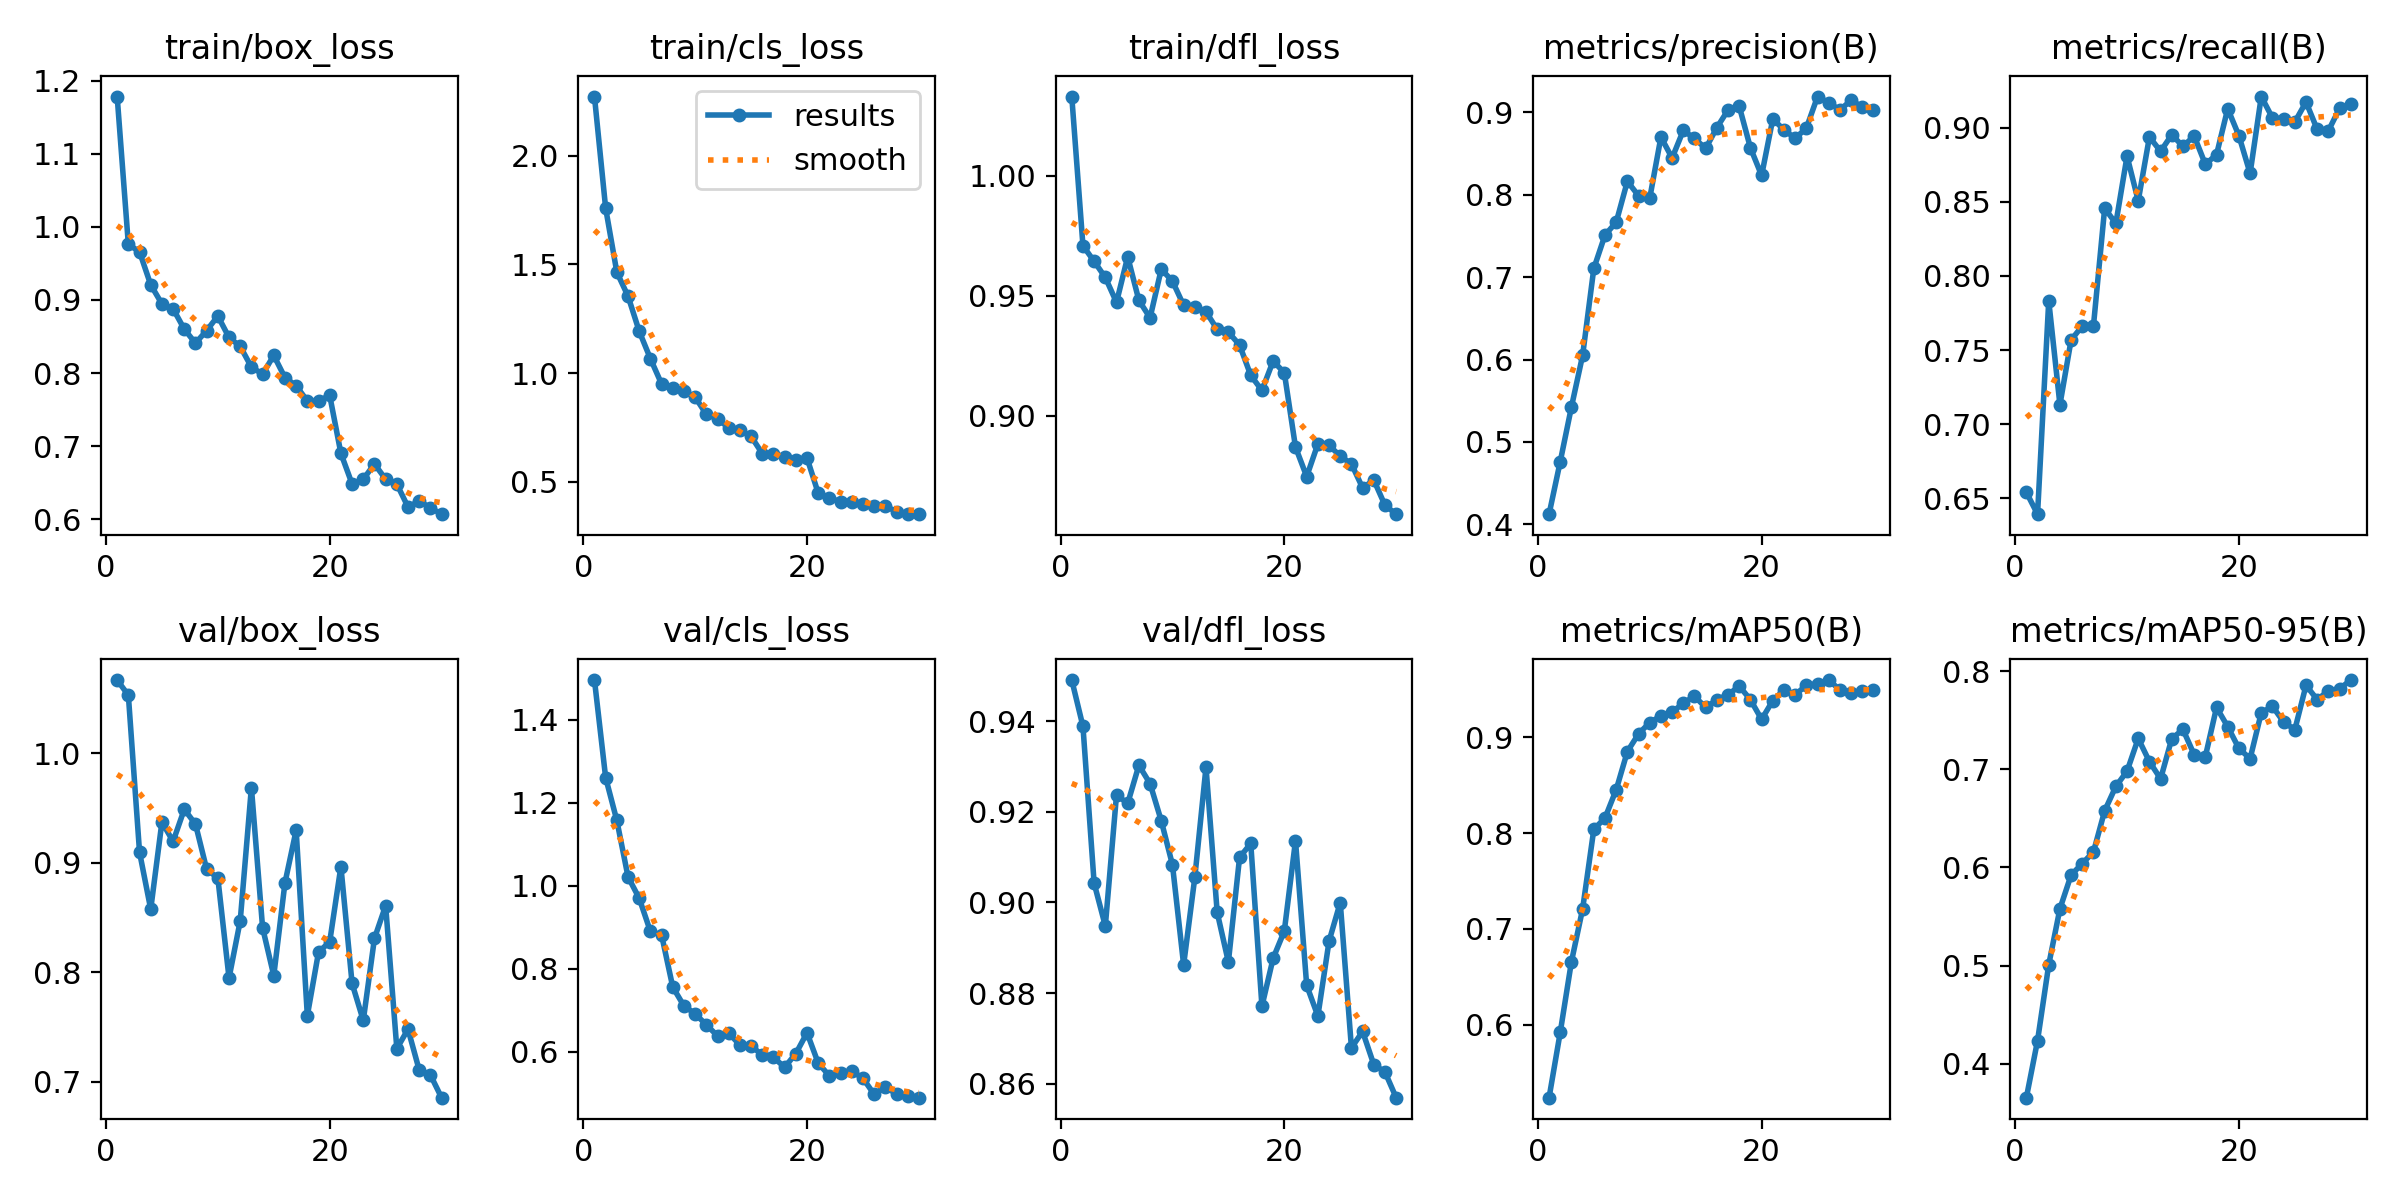

Data behind this chart, as committed beside it:
epoch, time, train/box_loss, train/cls_loss, train/dfl_loss, metrics/precision(B), metrics/recall(B), metrics/mAP50(B), metrics/mAP50-95(B), val/box_loss, val/cls_loss, val/dfl_loss, lr/pg0, lr/pg1, lr/pg2
1, 274.5, 1.179, 2.272, 1.033, 0.4124, 0.6541, 0.5239, 0.3654, 1.067, 1.496, 0.949, 0.0002065, 0.0002065, 0.0002065
2, 538.3, 0.9762, 1.758, 0.9708, 0.4763, 0.6394, 0.5922, 0.4235, 1.053, 1.261, 0.9388, 0.0004012, 0.0004012, 0.0004012
3, 822.9, 0.966, 1.464, 0.9644, 0.5424, 0.7833, 0.6659, 0.5009, 0.9096, 1.158, 0.9042, 0.0005821, 0.0005821, 0.0005821
4, 1090, 0.9207, 1.354, 0.9576, 0.6051, 0.7132, 0.7209, 0.5579, 0.8574, 1.022, 0.8948, 0.0005631, 0.0005631, 0.0005631
5, 1374, 0.8947, 1.192, 0.9473, 0.7105, 0.7568, 0.804, 0.5922, 0.937, 0.9699, 0.9237, 0.0005425, 0.0005425, 0.0005425
6, 1625, 0.8879, 1.067, 0.9662, 0.751, 0.7663, 0.8159, 0.6039, 0.9194, 0.89, 0.9218, 0.0005219, 0.0005219, 0.0005219
7, 1878, 0.8601, 0.9501, 0.9481, 0.7665, 0.7666, 0.8453, 0.6158, 0.9487, 0.8814, 0.9302, 0.0005012, 0.0005012, 0.0005012
8, 2138, 0.8409, 0.9335, 0.9409, 0.8162, 0.8457, 0.8852, 0.6576, 0.9352, 0.7557, 0.9262, 0.0004806, 0.0004806, 0.0004806
9, 2388, 0.8582, 0.9172, 0.9611, 0.7987, 0.8354, 0.9037, 0.6825, 0.894, 0.7103, 0.918, 0.00046, 0.00046, 0.00046
10, 2636, 0.878, 0.8896, 0.9561, 0.7957, 0.8808, 0.9155, 0.698, 0.8859, 0.6913, 0.9083, 0.0004394, 0.0004394, 0.0004394
11, 2881, 0.8487, 0.8101, 0.9461, 0.8699, 0.8507, 0.9224, 0.7313, 0.7946, 0.6648, 0.8862, 0.0004188, 0.0004188, 0.0004188
12, 3132, 0.8365, 0.79, 0.9452, 0.8445, 0.8937, 0.9262, 0.7078, 0.8468, 0.638, 0.9055, 0.0003981, 0.0003981, 0.0003981
13, 3386, 0.8082, 0.7482, 0.9433, 0.878, 0.884, 0.9359, 0.6902, 0.9686, 0.6451, 0.9298, 0.0003775, 0.0003775, 0.0003775
14, 3636, 0.7985, 0.7361, 0.9361, 0.8682, 0.8952, 0.9429, 0.7312, 0.8405, 0.6158, 0.8978, 0.0003569, 0.0003569, 0.0003569
15, 3890, 0.8241, 0.7088, 0.9349, 0.8561, 0.8873, 0.9312, 0.7405, 0.7968, 0.6143, 0.8869, 0.0003363, 0.0003363, 0.0003363
16, 4140, 0.7936, 0.6301, 0.9295, 0.8813, 0.8944, 0.9393, 0.7149, 0.8815, 0.5916, 0.9099, 0.0003156, 0.0003156, 0.0003156
17, 4381, 0.7826, 0.6302, 0.9169, 0.9027, 0.8752, 0.9445, 0.7129, 0.9296, 0.5863, 0.913, 0.000295, 0.000295, 0.000295
18, 4624, 0.7618, 0.6143, 0.9106, 0.9073, 0.8818, 0.9536, 0.763, 0.7602, 0.5624, 0.8771, 0.0002744, 0.0002744, 0.0002744
19, 4869, 0.7619, 0.6018, 0.9228, 0.8569, 0.9127, 0.9393, 0.7434, 0.8182, 0.5952, 0.8877, 0.0002538, 0.0002538, 0.0002538
20, 5121, 0.7694, 0.6097, 0.918, 0.8233, 0.8945, 0.9188, 0.7212, 0.8277, 0.6455, 0.8937, 0.0002331, 0.0002331, 0.0002331
21, 5358, 0.6901, 0.448, 0.8871, 0.8919, 0.8691, 0.9384, 0.7108, 0.8964, 0.5725, 0.9136, 0.0002125, 0.0002125, 0.0002125
22, 5596, 0.6482, 0.4255, 0.8748, 0.8786, 0.9209, 0.9496, 0.7575, 0.7896, 0.5416, 0.8817, 0.0001919, 0.0001919, 0.0001919
23, 5839, 0.6546, 0.4089, 0.8884, 0.8684, 0.9065, 0.9445, 0.7641, 0.7558, 0.5483, 0.875, 0.0001712, 0.0001712, 0.0001712
24, 6077, 0.6755, 0.4087, 0.8878, 0.8807, 0.906, 0.9544, 0.7481, 0.8308, 0.5532, 0.8915, 0.0001506, 0.0001506, 0.0001506
25, 6319, 0.6547, 0.3975, 0.8833, 0.9191, 0.9038, 0.956, 0.7404, 0.8607, 0.5358, 0.9, 0.00013, 0.00013, 0.00013
26, 6563, 0.648, 0.388, 0.8801, 0.9116, 0.9173, 0.9599, 0.7855, 0.73, 0.4972, 0.8679, 0.0001094, 0.0001094, 0.0001094
27, 6807, 0.6166, 0.3889, 0.8701, 0.9029, 0.8987, 0.9496, 0.7709, 0.7478, 0.5152, 0.8716, 8.875e-05, 8.875e-05, 8.875e-05
28, 7049, 0.6247, 0.3625, 0.8733, 0.9145, 0.8979, 0.946, 0.7799, 0.7105, 0.4979, 0.8642, 6.8125e-05, 6.8125e-05, 6.8125e-05
29, 7290, 0.6156, 0.3512, 0.8629, 0.9065, 0.913, 0.9481, 0.782, 0.7061, 0.4925, 0.8626, 4.75e-05, 4.75e-05, 4.75e-05
30, 7529, 0.6068, 0.3538, 0.8592, 0.9024, 0.9156, 0.949, 0.7909, 0.6853, 0.489, 0.857, 2.6875e-05, 2.6875e-05, 2.6875e-05
